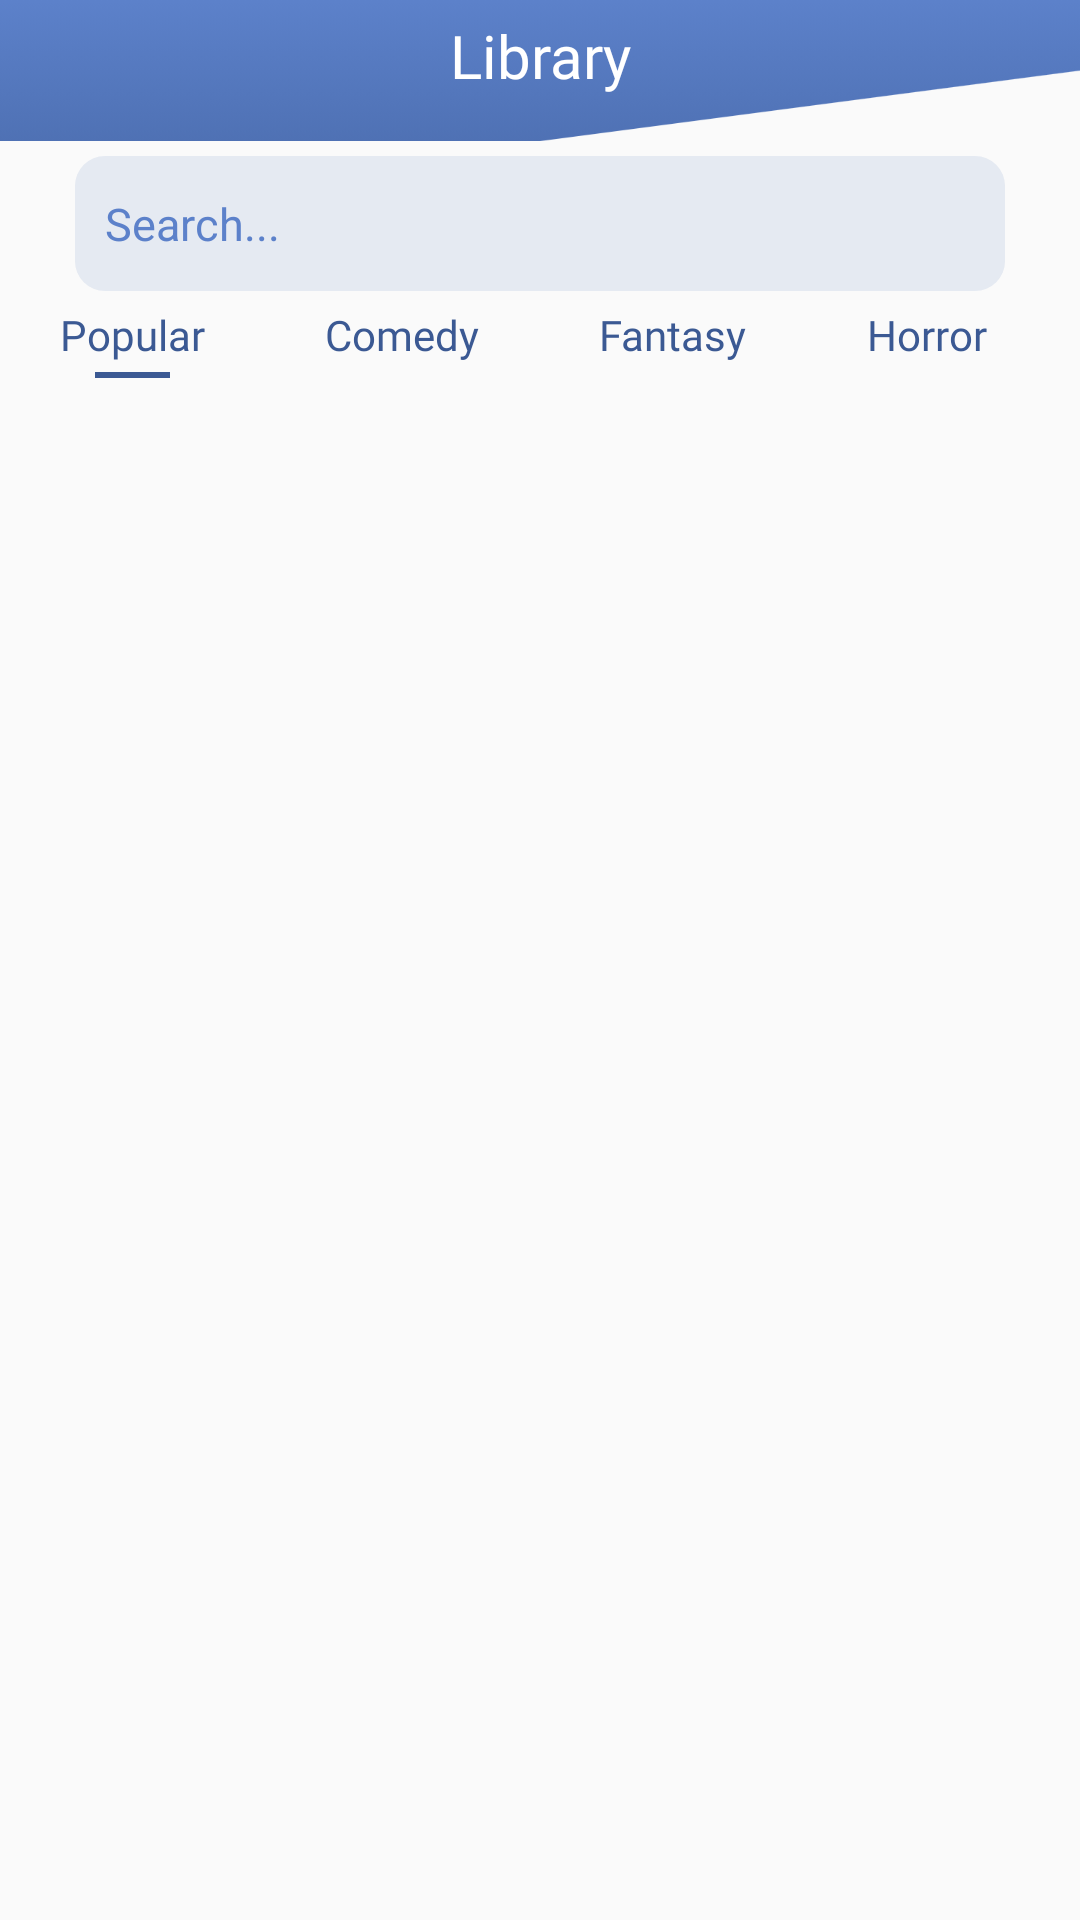

Android layout source for this screen:
<!-- AndroidManifest.xml: application theme Theme.Bookk -->
<!-- res/layout/home_head.xml -->
<?xml version="1.0" encoding="utf-8"?>
<androidx.constraintlayout.widget.ConstraintLayout
    android:focusable="true"
    android:focusableInTouchMode="true"
    xmlns:app="http://schemas.android.com/apk/res-auto"
    xmlns:tools="http://schemas.android.com/tools"
    android:orientation="vertical"
    xmlns:android="http://schemas.android.com/apk/res/android"
    android:layout_width="match_parent"
    android:layout_height="wrap_content">
    <ImageView
        android:id="@+id/imageView"
        android:layout_width="match_parent"
        android:layout_height="120dp"
        android:scaleType="fitXY"
        android:src="@drawable/wave_home"
        app:layout_constraintEnd_toEndOf="parent"
        app:layout_constraintStart_toStartOf="parent"
        app:layout_constraintTop_toTopOf="parent">
    </ImageView>
    <TextView
        android:id="@+id/textView"
        android:layout_width="match_parent"
        android:layout_height="wrap_content"
        android:layout_margin="5dp"
        android:fontFamily="@font/carter_one"
        android:gravity="center"
        android:text="Library"
        android:textColor="@color/white"
        android:textSize="20dp"
        app:layout_constraintEnd_toEndOf="parent"
        app:layout_constraintStart_toStartOf="parent"
        app:layout_constraintTop_toTopOf="@+id/imageView">
    </TextView>
    <EditText
        android:textCursorDrawable="@drawable/color_cursor"
        android:layout_marginTop="20dp"
        android:id="@+id/edSearch"
        android:maxLines="1"
        android:layout_marginRight="25dp"
        android:layout_marginLeft="25dp"
        app:layout_constraintTop_toBottomOf="@id/textView"
        android:textColorHint="@color/purple_500"
        android:drawablePadding="5dp"
        android:hint="Search..."
        android:textColor="@color/purple_700"
        android:textSize="15dp"
        android:padding="10dp"
        android:drawableTint="@color/purple_700"
        android:drawableLeft="@drawable/ic_outline_search_24"
        android:background="@drawable/search_ed"
        android:layout_width="match_parent"
        android:layout_height="45dp">
    </EditText>

    <HorizontalScrollView
        android:id="@+id/horizontalScroll"
        app:layout_constraintTop_toBottomOf="@id/edSearch"
        android:scrollbars="none"
        android:fadeScrollbars="false"
        android:scrollbarThumbHorizontal="@color/grey"
        android:scrollbarStyle="insideInset"
        android:scrollbarSize="1dp"
        android:layout_width="match_parent"
        android:layout_height="wrap_content">
        <LinearLayout
            android:orientation="horizontal"
            android:layout_width="wrap_content"
            android:layout_height="wrap_content">
            <LinearLayout
                android:id="@+id/liPopular"
                android:padding="5dp"
                android:layout_marginLeft="15dp"
                android:layout_marginRight="15dp"
                android:gravity="center"
                android:orientation="vertical"
                android:layout_width="wrap_content"
                android:layout_height="wrap_content">

                <TextView
                    android:layout_width="wrap_content"
                    android:layout_height="wrap_content"
                    android:fontFamily="@font/alef"
                    android:text="Popular"
                    android:textColor="@color/purple_700"></TextView>
                <View
                    android:id="@+id/udrPopular"
                    android:layout_marginTop="3dp"
                    android:background="@color/purple_700"
                    android:layout_width="25dp"
                    android:layout_height="2dp">
                </View>
            </LinearLayout>

            <LinearLayout
                android:id="@+id/liComedy"
                android:padding="5dp"
                android:layout_marginLeft="15dp"
                android:layout_marginRight="15dp"
                android:gravity="center"
                android:orientation="vertical"
                android:layout_width="wrap_content"
                android:layout_height="wrap_content">
                <TextView
                    android:layout_width="wrap_content"
                    android:layout_height="wrap_content"
                    android:fontFamily="@font/alef"
                    android:text="Comedy"
                    android:textColor="@color/purple_700">
                </TextView>
                <View
                    android:id="@+id/udrComedy"
                    android:visibility="gone"
                    android:layout_marginTop="3dp"
                    android:background="@color/purple_700"
                    android:layout_width="25dp"
                    android:layout_height="2dp">
                </View>
            </LinearLayout>
            <LinearLayout
                android:id="@+id/liFantasy"
                android:padding="5dp"
                android:layout_marginLeft="15dp"
                android:layout_marginRight="15dp"
                android:gravity="center"
                android:orientation="vertical"
                android:layout_width="wrap_content"
                android:layout_height="wrap_content">
                <TextView
                    android:layout_width="wrap_content"
                    android:layout_height="wrap_content"
                    android:fontFamily="@font/alef"
                    android:text="Fantasy"
                    android:textColor="@color/purple_700">
                </TextView>
                <View
                    android:id="@+id/udrFantasy"
                    android:visibility="gone"
                    android:layout_marginTop="3dp"
                    android:background="@color/purple_700"
                    android:layout_width="25dp"
                    android:layout_height="2dp">
                </View>
            </LinearLayout>
            <LinearLayout
                android:id="@+id/liHorror"
                android:padding="5dp"
                android:layout_marginLeft="15dp"
                android:layout_marginRight="15dp"
                android:gravity="center"
                android:orientation="vertical"
                android:layout_width="wrap_content"
                android:layout_height="wrap_content">
                <TextView
                    android:layout_width="wrap_content"
                    android:layout_height="wrap_content"
                    android:fontFamily="@font/alef"
                    android:text="Horror"
                    android:textColor="@color/purple_700">
                </TextView>
                <View
                    android:id="@+id/udrHorror"
                    android:visibility="gone"
                    android:layout_marginTop="3dp"
                    android:background="@color/purple_700"
                    android:layout_width="25dp"
                    android:layout_height="2dp">
                </View>
            </LinearLayout>
            <LinearLayout
                android:id="@+id/liMystery"
                android:padding="5dp"
                android:layout_marginLeft="15dp"
                android:layout_marginRight="15dp"
                android:gravity="center"
                android:orientation="vertical"
                android:layout_width="wrap_content"
                android:layout_height="wrap_content">
                <TextView
                    android:layout_width="wrap_content"
                    android:layout_height="wrap_content"
                    android:fontFamily="@font/alef"
                    android:text="Mystery"
                    android:textColor="@color/purple_700">
                </TextView>
                <View
                    android:id="@+id/udrMystery"
                    android:visibility="gone"
                    android:layout_marginTop="3dp"
                    android:background="@color/purple_700"
                    android:layout_width="25dp"
                    android:layout_height="2dp">
                </View>
            </LinearLayout>
            <LinearLayout
                android:id="@+id/liDrama"
                android:padding="5dp"
                android:layout_marginLeft="15dp"
                android:layout_marginRight="15dp"
                android:gravity="center"
                android:orientation="vertical"
                android:layout_width="wrap_content"
                android:layout_height="wrap_content">
                <TextView
                    android:layout_width="wrap_content"
                    android:layout_height="wrap_content"
                    android:fontFamily="@font/alef"
                    android:text="Drama"
                    android:textColor="@color/purple_700">
                </TextView>
                <View
                    android:id="@+id/udrDrama"
                    android:visibility="gone"
                    android:layout_marginTop="3dp"
                    android:background="@color/purple_700"
                    android:layout_width="25dp"
                    android:layout_height="2dp">
                </View>
            </LinearLayout>
            <LinearLayout
                android:id="@+id/liSciFi"
                android:padding="5dp"
                android:layout_marginLeft="15dp"
                android:layout_marginRight="15dp"
                android:gravity="center"
                android:orientation="vertical"
                android:layout_width="wrap_content"
                android:layout_height="wrap_content">
                <TextView
                    android:layout_width="wrap_content"
                    android:layout_height="wrap_content"
                    android:fontFamily="@font/alef"
                    android:text="Sci FI"
                    android:textColor="@color/purple_700">
                </TextView>
                <View
                    android:id="@+id/udrSciFi"
                    android:visibility="gone"
                    android:layout_marginTop="3dp"
                    android:background="@color/purple_700"
                    android:layout_width="25dp"
                    android:layout_height="2dp">
                </View>
            </LinearLayout>
        </LinearLayout>
    </HorizontalScrollView>
</androidx.constraintlayout.widget.ConstraintLayout>
<!-- resources referenced by this layout -->
<resources>
  <color name="grey">#D6D6DC</color>
  <color name="purple_500">#5C81CA</color>
  <color name="purple_700">#3B5993</color>
  <color name="white">#FFFFFFFF</color>
  <!-- drawable color_cursor (drawable) -->
  <?xml version="1.0" encoding="utf-8"?>
  <shape xmlns:android="http://schemas.android.com/apk/res/android" >
      <size android:width="2dp" />
      <solid android:color="@color/purple_700"  />
  </shape>
  <!-- drawable search_ed (drawable) -->
  <?xml version="1.0" encoding="utf-8"?>
  <shape xmlns:android="http://schemas.android.com/apk/res/android">
  
  
  
  
      <solid android:color="#205578B3"></solid>
      <corners android:radius="10dp"></corners>
  </shape>
  <!-- drawable wave_home: png bitmap (drawable-v24, 23899 bytes) -->
  <style name="Theme.Bookk" parent="Theme.AppCompat.Light.NoActionBar">
          
          <item name="colorPrimary">@color/purple_700</item>
          <item name="colorPrimaryVariant">@color/purple_500</item>
          <item name="colorOnPrimary">@color/white</item>
          
          <item name="colorSecondary">@color/teal_200</item>
          <item name="colorSecondaryVariant">@color/teal_700</item>
          <item name="colorOnSecondary">@color/black</item>
          
          <item name="android:statusBarColor" tools:targetApi="l">?attr/colorPrimaryVariant</item>
          
      </style>
  <color name="teal_200">#FF03DAC5</color>
  <color name="teal_700">#FF018786</color>
  <color name="black">#FF000000</color>
</resources>
